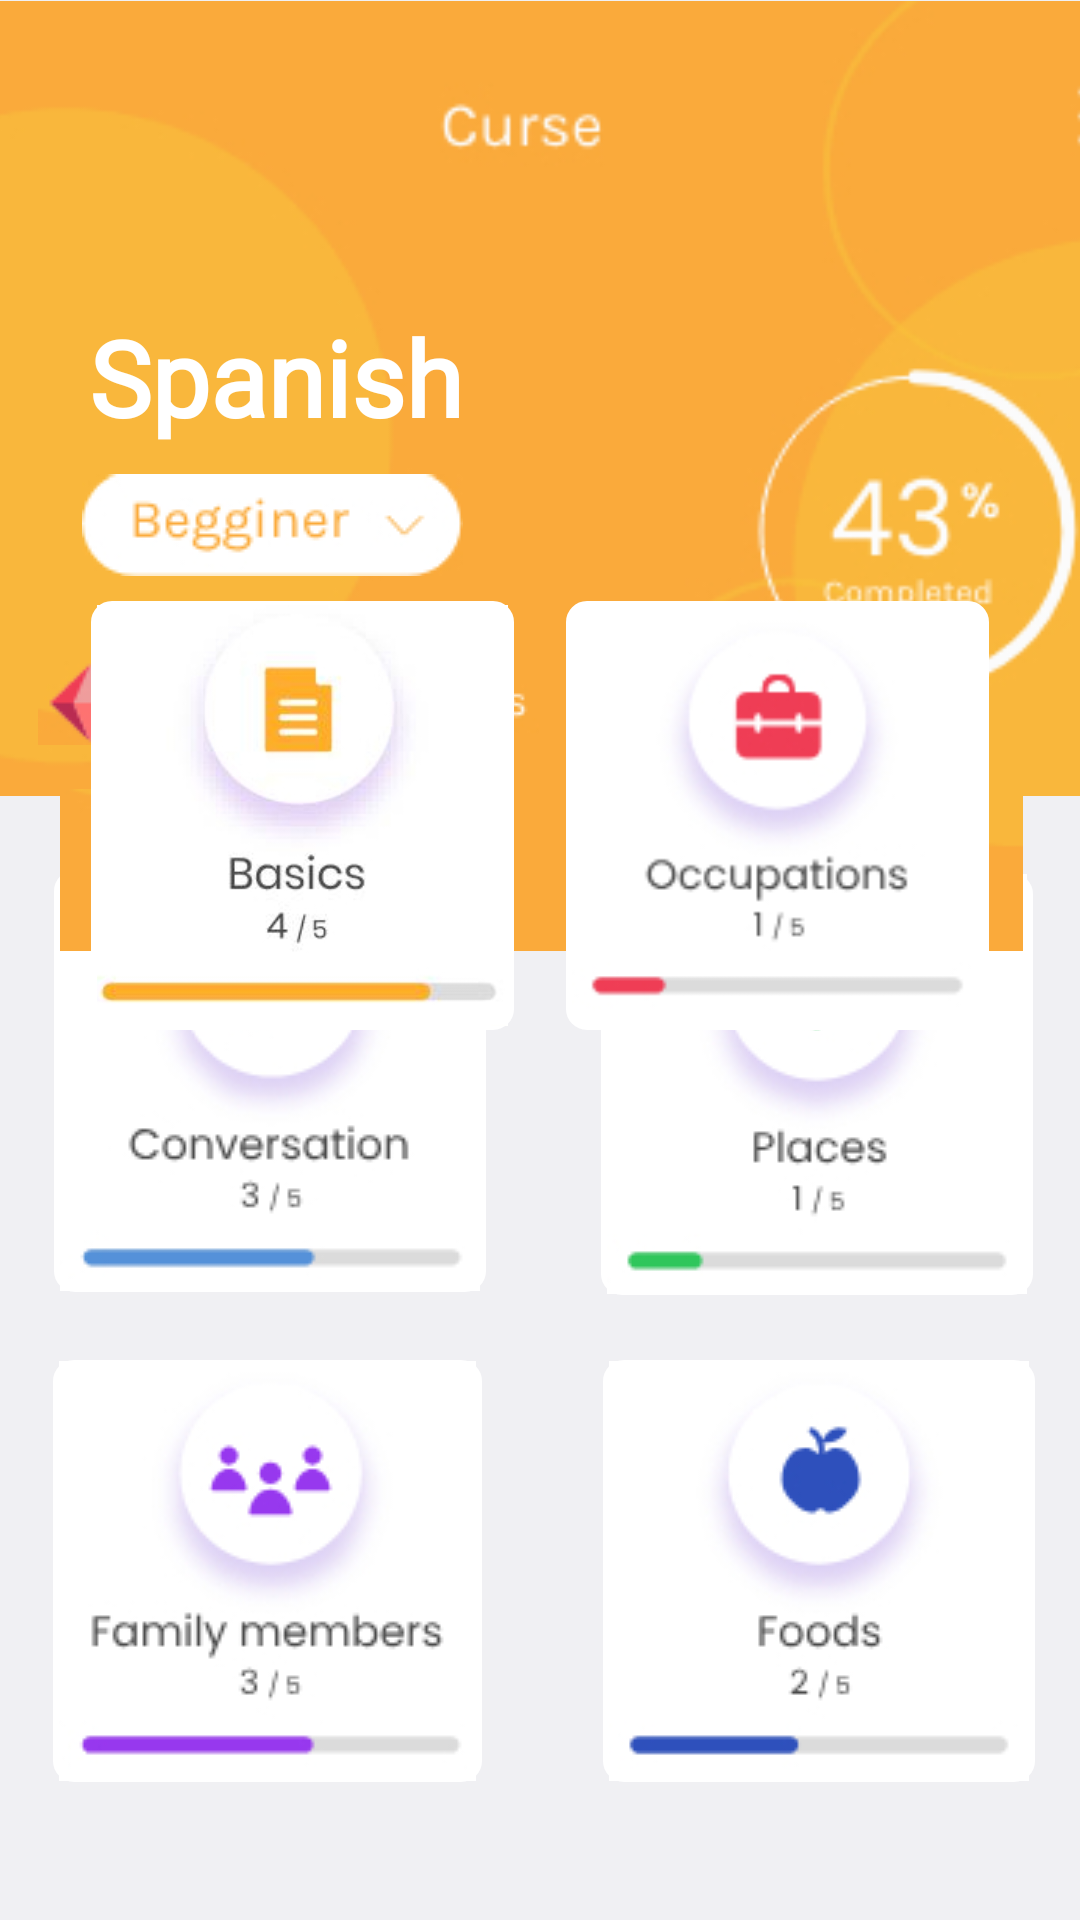

Layout XML and referenced resources for this Android screen:
<!-- AndroidManifest.xml: application theme Theme.Eva01 -->
<!-- res/layout/activity_main2.xml -->
<?xml version="1.0" encoding="utf-8"?>
<androidx.constraintlayout.widget.ConstraintLayout xmlns:android="http://schemas.android.com/apk/res/android"
    xmlns:app="http://schemas.android.com/apk/res-auto"
    xmlns:tools="http://schemas.android.com/tools"
    android:layout_width="match_parent"
    android:layout_height="match_parent"
    android:background="@color/material_dynamic_neutral95"
    tools:context=".MainActivity2">

    <androidx.constraintlayout.widget.ConstraintLayout
        android:layout_width="395dp"
        android:layout_height="339dp"
        app:layout_constraintBottom_toBottomOf="parent"
        app:layout_constraintEnd_toEndOf="parent"
        app:layout_constraintStart_toStartOf="parent"
        app:layout_constraintTop_toTopOf="parent"
        app:layout_constraintVertical_bias="0.964">

        <ImageView
            android:id="@+id/imageView13"
            android:layout_width="wrap_content"
            android:layout_height="wrap_content"
            android:background="@drawable/estilo"
            android:contentDescription="@string/app_name"
            app:layout_constraintBottom_toBottomOf="parent"
            app:layout_constraintEnd_toEndOf="parent"
            app:layout_constraintHorizontal_bias="0.139"
            app:layout_constraintStart_toStartOf="parent"
            app:layout_constraintTop_toTopOf="parent"
            app:layout_constraintVertical_bias="0.0"
            app:srcCompat="@drawable/conser" />

        <ImageView
            android:id="@+id/imageView14"
            android:layout_width="wrap_content"
            android:layout_height="wrap_content"
            android:background="@drawable/estilo"
            android:contentDescription="@string/app_name"
            app:layout_constraintBottom_toBottomOf="parent"
            app:layout_constraintEnd_toEndOf="parent"
            app:layout_constraintHorizontal_bias="0.866"
            app:layout_constraintStart_toStartOf="parent"
            app:layout_constraintTop_toTopOf="parent"
            app:layout_constraintVertical_bias="0.005"
            app:srcCompat="@drawable/places" />

        <ImageView
            android:id="@+id/imageView15"
            android:layout_width="wrap_content"
            android:layout_height="wrap_content"
            android:background="@drawable/estilo"
            android:contentDescription="@string/app_name"
            app:layout_constraintBottom_toBottomOf="parent"
            app:layout_constraintEnd_toEndOf="parent"
            app:layout_constraintHorizontal_bias="0.138"
            app:layout_constraintStart_toStartOf="parent"
            app:layout_constraintTop_toTopOf="parent"
            app:layout_constraintVertical_bias="0.823"
            app:srcCompat="@drawable/family" />

        <ImageView
            android:id="@+id/imageView16"
            android:layout_width="wrap_content"
            android:layout_height="wrap_content"
            android:background="@drawable/estilo"
            android:contentDescription="@string/app_name"
            app:layout_constraintBottom_toBottomOf="parent"
            app:layout_constraintEnd_toEndOf="parent"
            app:layout_constraintHorizontal_bias="0.868"
            app:layout_constraintStart_toStartOf="parent"
            app:layout_constraintTop_toTopOf="parent"
            app:layout_constraintVertical_bias="0.823"
            app:srcCompat="@drawable/foods" />
    </androidx.constraintlayout.widget.ConstraintLayout>

    <androidx.constraintlayout.widget.ConstraintLayout
        android:layout_width="405dp"
        android:layout_height="317dp"
        app:layout_constraintBottom_toBottomOf="parent"
        app:layout_constraintEnd_toEndOf="parent"
        app:layout_constraintStart_toStartOf="parent"
        app:layout_constraintTop_toTopOf="parent"
        app:layout_constraintVertical_bias="0.0">

        <ImageView
            android:id="@+id/imageView6"
            android:layout_width="436dp"
            android:layout_height="313dp"
            android:layout_marginBottom="28dp"
            app:layout_constraintBottom_toBottomOf="parent"
            app:layout_constraintEnd_toEndOf="parent"
            app:layout_constraintHorizontal_bias="0.523"
            app:layout_constraintStart_toStartOf="parent"
            app:srcCompat="@drawable/fondonaran" />

        <TextView
            android:id="@+id/textView3"
            android:layout_width="wrap_content"
            android:layout_height="wrap_content"
            android:fontFamily="@font/poppins"
            android:text="Spanish"
            android:textColor="@color/white"
            android:textSize="35sp"
            android:textStyle="bold"
            app:layout_constraintBottom_toBottomOf="parent"
            app:layout_constraintEnd_toEndOf="parent"
            app:layout_constraintHorizontal_bias="0.184"
            app:layout_constraintStart_toStartOf="parent"
            app:layout_constraintTop_toTopOf="parent"
            app:layout_constraintVertical_bias="0.379" />

        <ImageView
            android:id="@+id/imageView7"
            android:layout_width="wrap_content"
            android:layout_height="wrap_content"
            app:layout_constraintBottom_toBottomOf="parent"
            app:layout_constraintEnd_toEndOf="parent"
            app:layout_constraintHorizontal_bias="0.177"
            app:layout_constraintStart_toStartOf="parent"
            app:layout_constraintTop_toTopOf="parent"
            app:layout_constraintVertical_bias="0.558"
            app:srcCompat="@drawable/begg" />

        <ImageView
            android:id="@+id/imageView8"
            android:layout_width="wrap_content"
            android:layout_height="wrap_content"
            app:layout_constraintBottom_toBottomOf="parent"
            app:layout_constraintEnd_toEndOf="parent"
            app:layout_constraintHorizontal_bias="0.145"
            app:layout_constraintStart_toStartOf="parent"
            app:layout_constraintTop_toTopOf="parent"
            app:layout_constraintVertical_bias="0.762"
            app:srcCompat="@drawable/rubys" />

        <ImageView
            android:id="@+id/imageView18"
            android:layout_width="321dp"
            android:layout_height="91dp"
            android:layout_marginTop="260dp"
            app:layout_constraintEnd_toEndOf="parent"
            app:layout_constraintStart_toStartOf="parent"
            app:layout_constraintTop_toTopOf="parent"
            app:srcCompat="@drawable/naranja" />

    </androidx.constraintlayout.widget.ConstraintLayout>

    <ImageView
        android:id="@+id/imageView11"
        android:layout_width="141dp"
        android:layout_height="143dp"
        android:background="@drawable/estilo"
        android:contentDescription="@string/app_name"
        app:layout_constraintBottom_toBottomOf="parent"
        app:layout_constraintEnd_toEndOf="parent"
        app:layout_constraintHorizontal_bias="0.138"
        app:layout_constraintStart_toStartOf="parent"
        app:layout_constraintTop_toTopOf="parent"
        app:layout_constraintVertical_bias="0.403"
        app:srcCompat="@drawable/basics" />

    <ImageView
        android:id="@+id/imageView12"
        android:layout_width="141dp"
        android:layout_height="143dp"
        android:background="@drawable/estilo"
        android:contentDescription="@string/app_name"
        app:layout_constraintBottom_toBottomOf="parent"
        app:layout_constraintEnd_toEndOf="parent"
        app:layout_constraintHorizontal_bias="0.861"
        app:layout_constraintStart_toStartOf="parent"
        app:layout_constraintTop_toTopOf="parent"
        app:layout_constraintVertical_bias="0.403"
        app:srcCompat="@drawable/ocupations" />

</androidx.constraintlayout.widget.ConstraintLayout>
<!-- resources referenced by this layout -->
<resources>
  <color name="white">#FFFFFFFF</color>
  <!-- drawable basics: jpg bitmap (drawable, 21353 bytes) -->
  <!-- drawable begg: jpg bitmap (drawable, 6806 bytes) -->
  <!-- drawable conser: jpg bitmap (drawable, 8027 bytes) -->
  <!-- drawable estilo (drawable) -->
  <?xml version="1.0" encoding="utf-8"?>
  <shape xmlns:android="http://schemas.android.com/apk/res/android">
      <stroke android:width="10sp"
              android:color="#FFFFFFFF"/>
      <padding
      android:bottom="0.5sp"
      android:left="2sp"
      android:right="2sp"
      android:top="0.5sp"/>
      <corners android:radius="2sp"/>
      <solid android:color="#FFFFFFFF"/>
  
  </shape>
  <!-- drawable family: jpg bitmap (drawable, 10023 bytes) -->
  <!-- drawable fondonaran: jpg bitmap (drawable, 25345 bytes) -->
  <!-- drawable foods: jpg bitmap (drawable, 8208 bytes) -->
  <!-- drawable naranja: jpg bitmap (drawable, 3746 bytes) -->
  <!-- drawable ocupations: jpg bitmap (drawable, 9060 bytes) -->
  <!-- drawable places: jpg bitmap (drawable, 7406 bytes) -->
  <!-- drawable rubys: jpg bitmap (drawable, 7419 bytes) -->
  <string name="app_name">Eva01</string>
  <style name="Theme.Eva01" parent="Theme.MaterialComponents.DayNight.DarkActionBar">
          
          <item name="colorPrimary">@color/purple_500</item>
          <item name="colorPrimaryVariant">@color/purple_700</item>
          <item name="colorOnPrimary">@color/white</item>
          
          <item name="colorSecondary">@color/teal_200</item>
          <item name="colorSecondaryVariant">@color/teal_700</item>
          <item name="colorOnSecondary">@color/black</item>
          
          <item name="android:statusBarColor">?attr/colorPrimaryVariant</item>
          
      </style>
  <color name="purple_500">#FF6200EE</color>
  <color name="purple_700">#FF3700B3</color>
  <color name="teal_200">#FF03DAC5</color>
  <color name="teal_700">#FF018786</color>
  <color name="black">#FF000000</color>
</resources>
